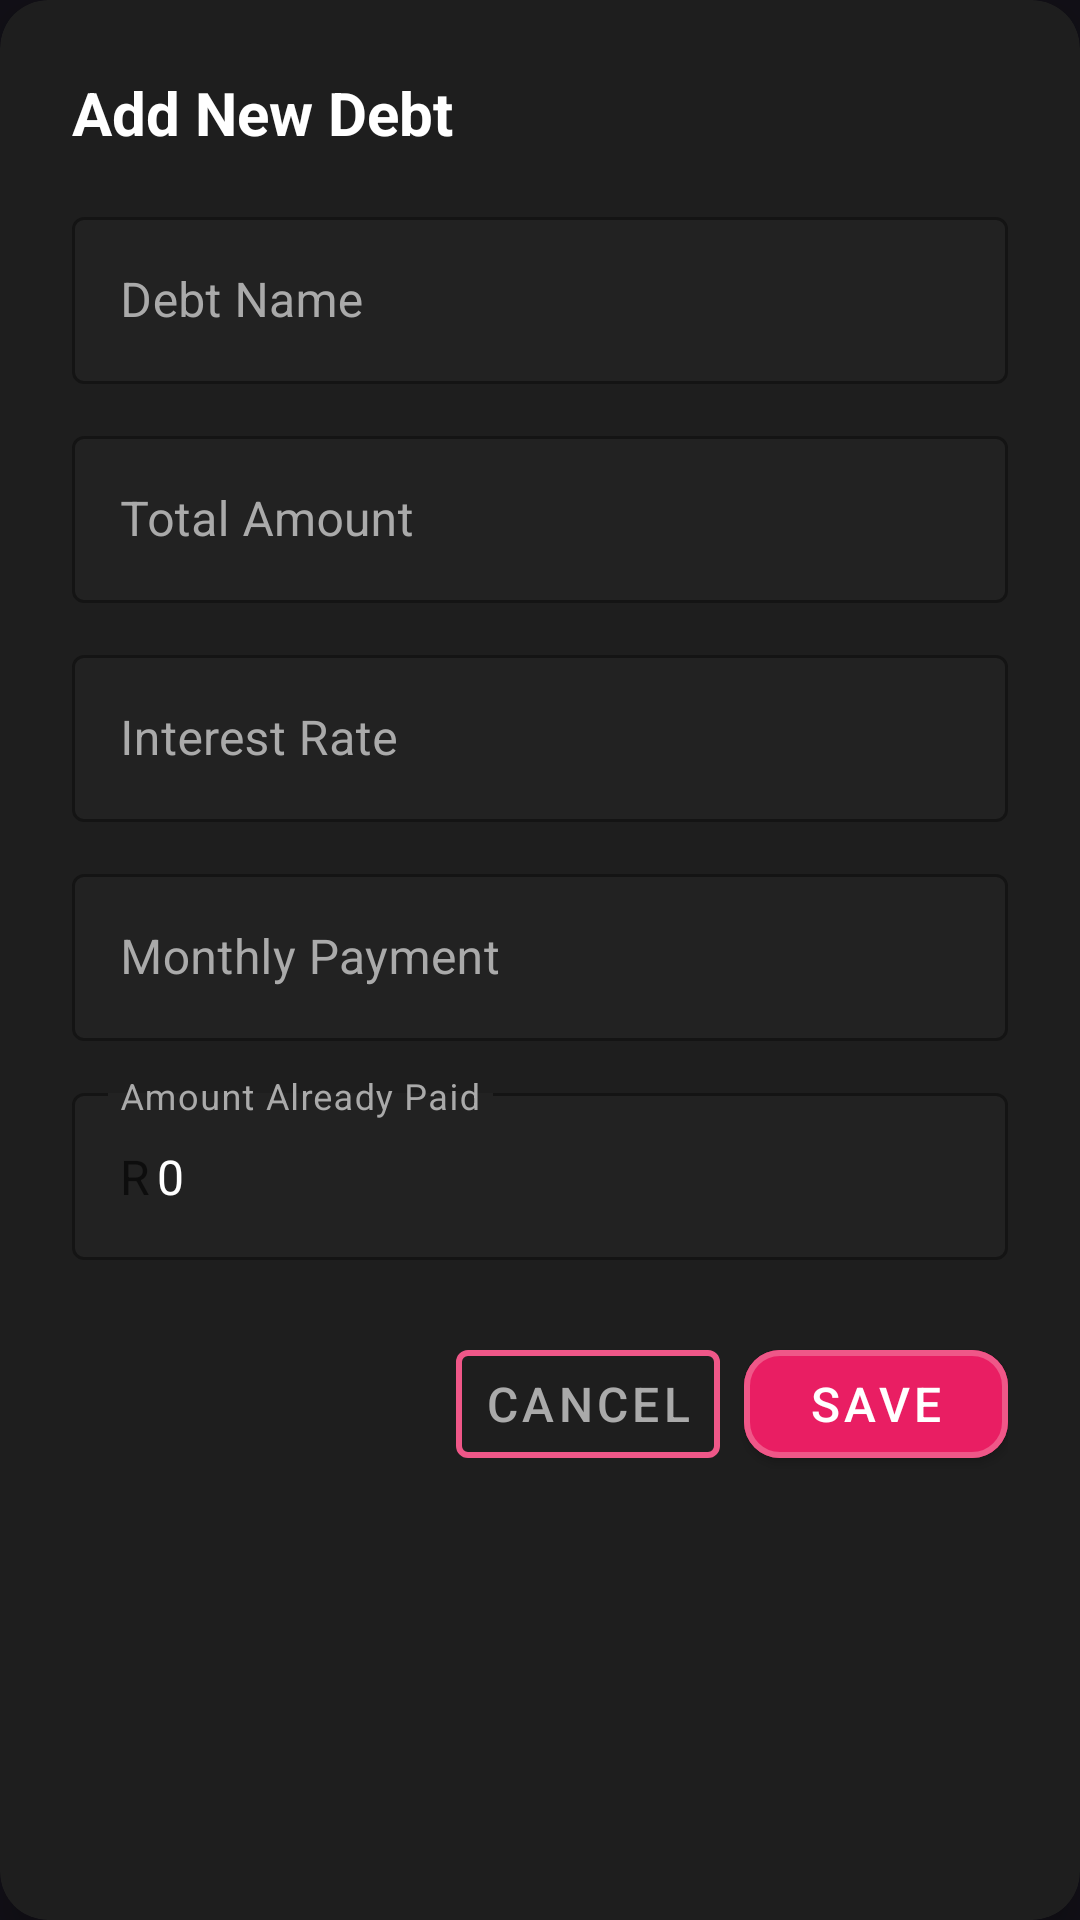

Layout XML and referenced resources for this Android screen:
<!-- AndroidManifest.xml: application theme AppTheme -->
<!-- res/layout/dialog_add_debt.xml -->
<?xml version="1.0" encoding="utf-8"?>
<androidx.cardview.widget.CardView xmlns:android="http://schemas.android.com/apk/res/android"
    xmlns:app="http://schemas.android.com/apk/res-auto"
    android:layout_width="match_parent"
    android:layout_height="wrap_content"
    app:cardBackgroundColor="#1E1E1E"
    app:cardCornerRadius="16dp"
    app:cardElevation="8dp">

    <LinearLayout
        android:layout_width="match_parent"
        android:layout_height="wrap_content"
        android:orientation="vertical"
        android:padding="24dp">

        <TextView
            android:layout_width="match_parent"
            android:layout_height="wrap_content"
            android:text="Add New Debt"
            android:textColor="#FFFFFF"
            android:textSize="20sp"
            android:textStyle="bold"
            android:layout_marginBottom="16dp"/>

        
        <com.google.android.material.textfield.TextInputLayout
            android:layout_width="match_parent"
            android:layout_height="wrap_content"
            android:layout_marginBottom="12dp"
            android:hint="Debt Name"
            app:boxBackgroundColor="#222222"
            app:hintTextColor="#AAAAAA"
            android:textColorHint="#AAAAAA"
            app:boxStrokeColor="#E91E63"
            app:boxStrokeWidth="1dp"
            style="@style/Widget.MaterialComponents.TextInputLayout.OutlinedBox">

            <com.google.android.material.textfield.TextInputEditText
                android:id="@+id/debtNameEditText"
                android:layout_width="match_parent"
                android:layout_height="wrap_content"
                android:inputType="text"
                android:maxLines="1"
                android:textColor="#FFFFFF" />
        </com.google.android.material.textfield.TextInputLayout>

        
        <com.google.android.material.textfield.TextInputLayout
            android:layout_width="match_parent"
            android:layout_height="wrap_content"
            android:layout_marginBottom="12dp"
            android:hint="Total Amount"
            app:boxBackgroundColor="#222222"
            app:hintTextColor="#AAAAAA"
            android:textColorHint="#AAAAAA"
            app:boxStrokeColor="#E91E63"
            app:boxStrokeWidth="1dp"
            app:prefixText="R"
            style="@style/Widget.MaterialComponents.TextInputLayout.OutlinedBox">

            <com.google.android.material.textfield.TextInputEditText
                android:id="@+id/debtAmountEditText"
                android:layout_width="match_parent"
                android:layout_height="wrap_content"
                android:inputType="numberDecimal"
                android:maxLines="1"
                android:textColor="#FFFFFF" />
        </com.google.android.material.textfield.TextInputLayout>

        
        <com.google.android.material.textfield.TextInputLayout
            android:layout_width="match_parent"
            android:layout_height="wrap_content"
            android:layout_marginBottom="12dp"
            android:hint="Interest Rate"
            app:boxBackgroundColor="#222222"
            app:hintTextColor="#AAAAAA"
            android:textColorHint="#AAAAAA"
            app:boxStrokeColor="#E91E63"
            app:boxStrokeWidth="1dp"
            app:suffixText="%"
            style="@style/Widget.MaterialComponents.TextInputLayout.OutlinedBox">

            <com.google.android.material.textfield.TextInputEditText
                android:id="@+id/interestRateEditText"
                android:layout_width="match_parent"
                android:layout_height="wrap_content"
                android:inputType="numberDecimal"
                android:maxLines="1"
                android:textColor="#FFFFFF" />
        </com.google.android.material.textfield.TextInputLayout>

        
        <com.google.android.material.textfield.TextInputLayout
            android:layout_width="match_parent"
            android:layout_height="wrap_content"
            android:layout_marginBottom="12dp"
            android:hint="Monthly Payment"
            app:boxBackgroundColor="#222222"
            app:hintTextColor="#AAAAAA"
            android:textColorHint="#AAAAAA"
            app:boxStrokeColor="#E91E63"
            app:boxStrokeWidth="1dp"
            app:prefixText="R"
            style="@style/Widget.MaterialComponents.TextInputLayout.OutlinedBox">

            <com.google.android.material.textfield.TextInputEditText
                android:id="@+id/monthlyPaymentEditText"
                android:layout_width="match_parent"
                android:layout_height="wrap_content"
                android:inputType="numberDecimal"
                android:maxLines="1"
                android:textColor="#FFFFFF" />
        </com.google.android.material.textfield.TextInputLayout>

        
        <com.google.android.material.textfield.TextInputLayout
            android:layout_width="match_parent"
            android:layout_height="wrap_content"
            android:layout_marginBottom="24dp"
            android:hint="Amount Already Paid"
            app:boxBackgroundColor="#222222"
            app:hintTextColor="#AAAAAA"
            android:textColorHint="#AAAAAA"
            app:boxStrokeColor="#E91E63"
            app:boxStrokeWidth="1dp"
            app:prefixText="R"
            style="@style/Widget.MaterialComponents.TextInputLayout.OutlinedBox">

            <com.google.android.material.textfield.TextInputEditText
                android:id="@+id/amountPaidEditText"
                android:layout_width="match_parent"
                android:layout_height="wrap_content"
                android:inputType="numberDecimal"
                android:maxLines="1"
                android:text="0"
                android:textColor="#FFFFFF" />
        </com.google.android.material.textfield.TextInputLayout>

        
        <LinearLayout
            android:layout_width="match_parent"
            android:layout_height="wrap_content"
            android:orientation="horizontal"
            android:gravity="end">

            <com.google.android.material.button.MaterialButton
                android:id="@+id/cancelButton"
                style="@style/Widget.MaterialComponents.Button.TextButton"
                android:layout_width="wrap_content"
                android:layout_height="wrap_content"
                android:text="CANCEL"
                android:textColor="#AAAAAA"
                android:layout_marginEnd="8dp"/>

            <com.google.android.material.button.MaterialButton
                android:id="@+id/saveButton"
                android:layout_width="wrap_content"
                android:layout_height="wrap_content"
                android:text="SAVE"
                android:textColor="#FFFFFF"
                app:backgroundTint="#E91E63"/>
        </LinearLayout>
    </LinearLayout>
</androidx.cardview.widget.CardView>
<!-- resources referenced by this layout -->
<resources>
  <style name="AppTheme" parent="Theme.MaterialComponents.DayNight.NoActionBar">
          <item name="colorPrimary">#E91E63</item>
          <item name="colorPrimaryDark">#121017</item>
          <item name="colorAccent">#FFD700</item>
          <item name="android:windowBackground">#121017</item>
          
          <item name="colorPrimaryVariant">#C2185B</item>
          <item name="colorOnPrimary">#FFFFFF</item>
          
          <item name="colorSecondary">#F2DD3E</item>
          <item name="colorSecondaryVariant">#FFD700</item>
          <item name="colorOnSecondary">#000000</item>
          
          <item name="android:statusBarColor">#1E1E1E</item>
          
          <item name="android:textColor">#FFFFFF</item>
          <item name="android:textColorPrimary">#FFFFFF</item>
          <item name="android:textColorSecondary">#FFFFFF</item>
          
          <item name="textInputStyle">@style/AppTheme.TextInputLayout</item>
          
          <item name="materialButtonStyle">@style/AppTheme.Button</item>
      </style>
  <style name="AppTheme.TextInputLayout" parent="Widget.MaterialComponents.TextInputLayout.OutlinedBox">
          <item name="android:layout_width">0dp</item>
          <item name="android:layout_height">wrap_content</item>
          <item name="android:layout_marginHorizontal">32dp</item>
          <item name="android:textColorHint">#FFFFFF</item>
          <item name="boxBackgroundColor">#33FFFFFF</item>
          <item name="boxBackgroundMode">outline</item>
          <item name="boxStrokeColor">#FFFFFF</item>
          <item name="boxStrokeWidth">2dp</item>
          <item name="hintTextColor">#FFFFFF</item>
      </style>
  <style name="AppTheme.Button" parent="Widget.MaterialComponents.Button">
          <item name="android:layout_width">0dp</item>
          <item name="android:layout_height">56dp</item>
          <item name="android:layout_marginHorizontal">32dp</item>
          <item name="android:textSize">16sp</item>
          <item name="backgroundTint">#E91E63</item>
          <item name="cornerRadius">12dp</item>
          <item name="strokeColor">#EF5788</item>
          <item name="strokeWidth">2dp</item>
          <item name="android:textColor">#FFFFFF</item>
      </style>
</resources>
